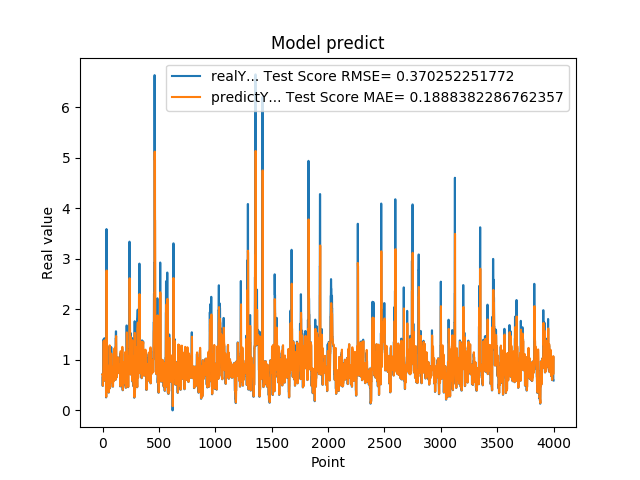

The file beside this chart, header and first rows:
7.216640114779999671e-01, 7.154695932889187926e-01
4.849449992179999946e-01, 7.205401412512896231e-01
4.849449992179999946e-01, 5.572240678980145967e-01
6.598609685899999855e-01, 4.895645635196513856e-01
6.598609685899999855e-01, 6.223312541683194699e-01
6.598609685899999855e-01, 6.613820563477859071e-01
1.064264059070000101e+00, 6.613820563477859071e-01
1.064264059070000101e+00, 9.780103110960592927e-01
1.405602574350000022e+00, 1.072028281590258647e+00
1.405602574350000022e+00, 1.333539501370356151e+00
1.405602574350000022e+00, 1.372840473554918450e+00
8.296080231669999971e-01, 1.372840473554918450e+00
8.296080231669999971e-01, 9.851967157081789050e-01
5.991539955139999485e-01, 8.286999212344581256e-01
5.991539955139999485e-01, 6.652795874130361664e-01
5.991539955139999485e-01, 6.016830565380355544e-01
1.428635239600000162e+00, 6.016830565380355544e-01
1.428635239600000162e+00, 1.259518679934991336e+00
8.065109848980001050e-01, 1.386996851891423743e+00
8.065109848980001050e-01, 9.746160345284961002e-01
8.123859763150000912e-01, 8.058991610962923380e-01
6.876540184020000224e-01, 8.102673108504359067e-01
6.876540184020000224e-01, 7.213168934034066559e-01
5.833169817919999778e-01, 6.887378643494511676e-01
5.833169817919999778e-01, 6.137134605104040963e-01
5.833169817919999778e-01, 5.861208595743340188e-01
5.949760079379999844e-01, 5.861208595743340188e-01
5.949760079379999844e-01, 5.946750272867451503e-01
7.861356735230000670e-01, 5.975770942540592490e-01
7.861356735230000670e-01, 7.429302326915520061e-01
7.907977104189999329e-01, 7.857942831912356763e-01
2.572369873520000128e-01, 7.892537608812010275e-01
2.572369873520000128e-01, 4.489853250767276704e-01
1.794924020770000128e+00, 2.667611898787883851e-01
1.794924020770000128e+00, 1.532405701297717471e+00
3.589848041530000256e+00, 1.613785688913172089e+00
8.961080312729998720e-01, 2.769447160439560740e+00
8.961080312729998720e-01, 1.369851087987802307e+00
7.979059815410000089e-01, 8.944093097593655006e-01
8.023769855500000325e-01, 8.223097296065851047e-01
8.023769855500000325e-01, 8.007282012096579304e-01
5.662040114399999879e-01, 8.018193457612406982e-01
5.662040114399999879e-01, 6.351840828403312322e-01
5.163450241089999615e-01, 5.693103302746744809e-01
5.163450241089999615e-01, 5.333404083882518076e-01
5.163450241089999615e-01, 5.203648014819679535e-01
6.402639746670000243e-01, 5.203648014819679535e-01
6.402639746670000243e-01, 6.134276368354796283e-01
8.763459920880000142e-01, 6.421025373281601389e-01
8.763459920880000142e-01, 8.229813664087153313e-01
8.871459960940000222e-01, 8.748723294912226223e-01
8.570416569709999877e-01, 8.829710764689401303e-01
8.570416569709999877e-01, 8.631505044737360910e-01
3.526079952719999855e-01, 8.557960079226372141e-01
3.526079952719999855e-01, 5.228820547063204316e-01
3.526079952719999855e-01, 3.599605734141171354e-01
6.394290328030000081e-01, 3.599605734141171354e-01
6.394290328030000081e-01, 5.841352231956699059e-01
4.273239970209999905e-01, 6.412812896562382070e-01
4.273239970209999905e-01, 4.943072299397802682e-01
4.273239970209999905e-01, 4.330930261358671984e-01
... 3,939 more rows
